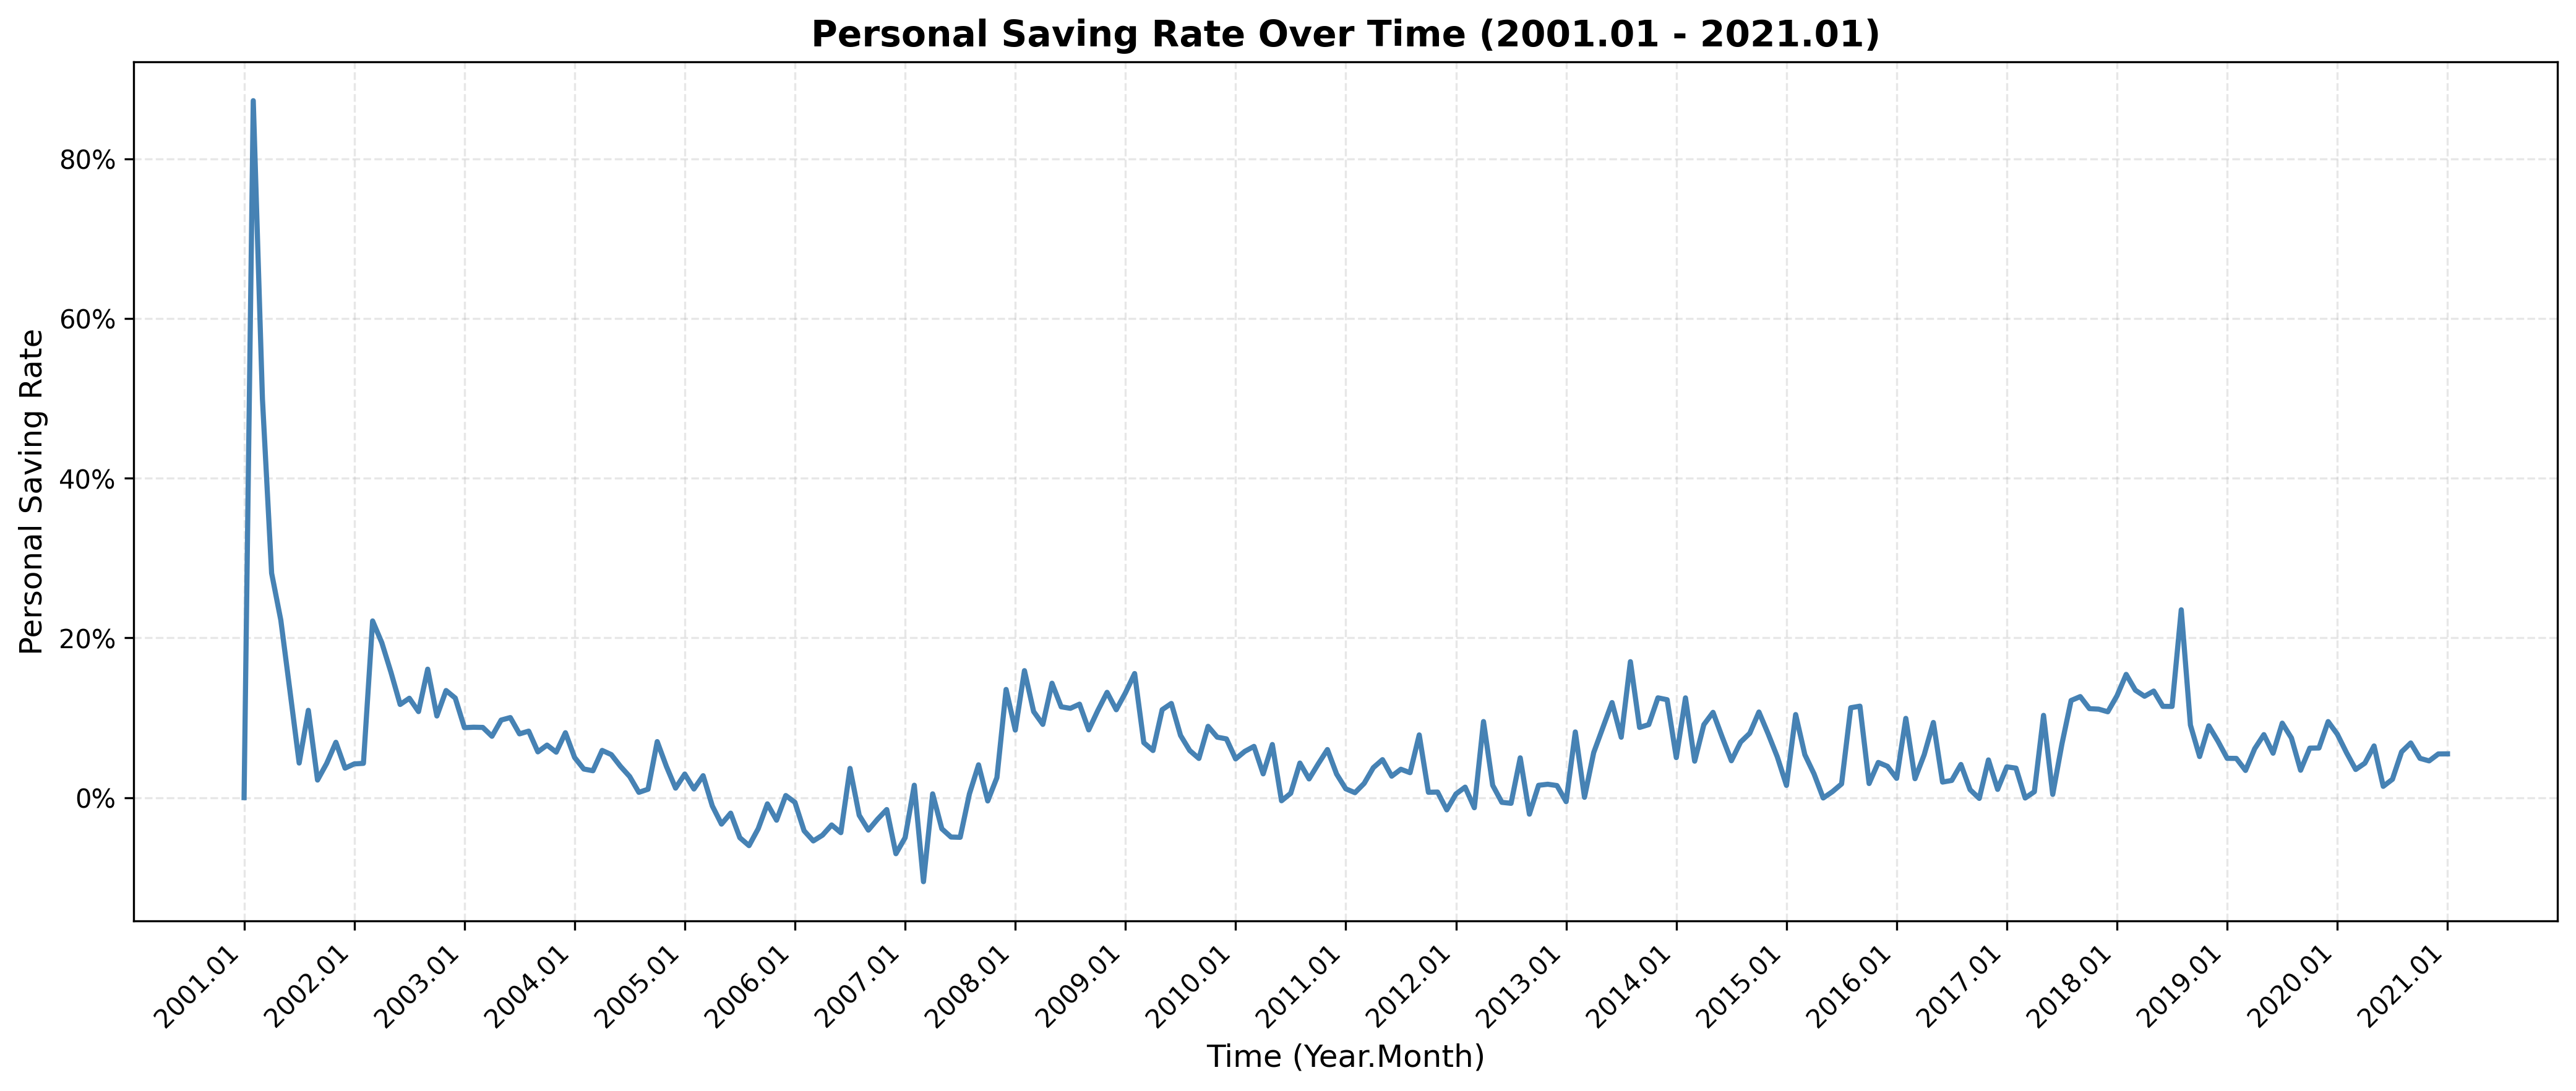

The data file committed next to this chart (first rows):
Month, Saving_Rate
2001, 0.0
2001, 0.8727
2001, 0.4991
2001, 0.2811
2001, 0.2223
2001, 0.1334
2001, 0.0433
2001, 0.1093
2001, 0.022
2001, 0.04289
2001, 0.06928
2001, 0.0369
2002, 0.04221
2002, 0.04293
2002, 0.2212
2002, 0.1941
2002, 0.1569
2002, 0.1166
2002, 0.1245
2002, 0.1077
2002, 0.1609
2002, 0.1022
2002, 0.1341
2002, 0.1247
2003, 0.08765
2003, 0.08814
2003, 0.08791
2003, 0.07681
2003, 0.09711
2003, 0.1002
2003, 0.07983
2003, 0.08327
2003, 0.05729
2003, 0.06578
2003, 0.0569
2003, 0.08127
2004, 0.05027
2004, 0.03582
2004, 0.03365
2004, 0.05911
2004, 0.05385
2004, 0.03911
2004, 0.02639
2004, 0.006617
2004, 0.01048
2004, 0.07014
2004, 0.03907
2004, 0.01187
2005, 0.0295
2005, 0.01079
2005, 0.02748
2005, -0.01041
2005, -0.03317
2005, -0.01945
2005, -0.05021
2005, -0.06013
2005, -0.03891
2005, -0.007799
2005, -0.02829
2005, 0.002625
... 181 more rows
